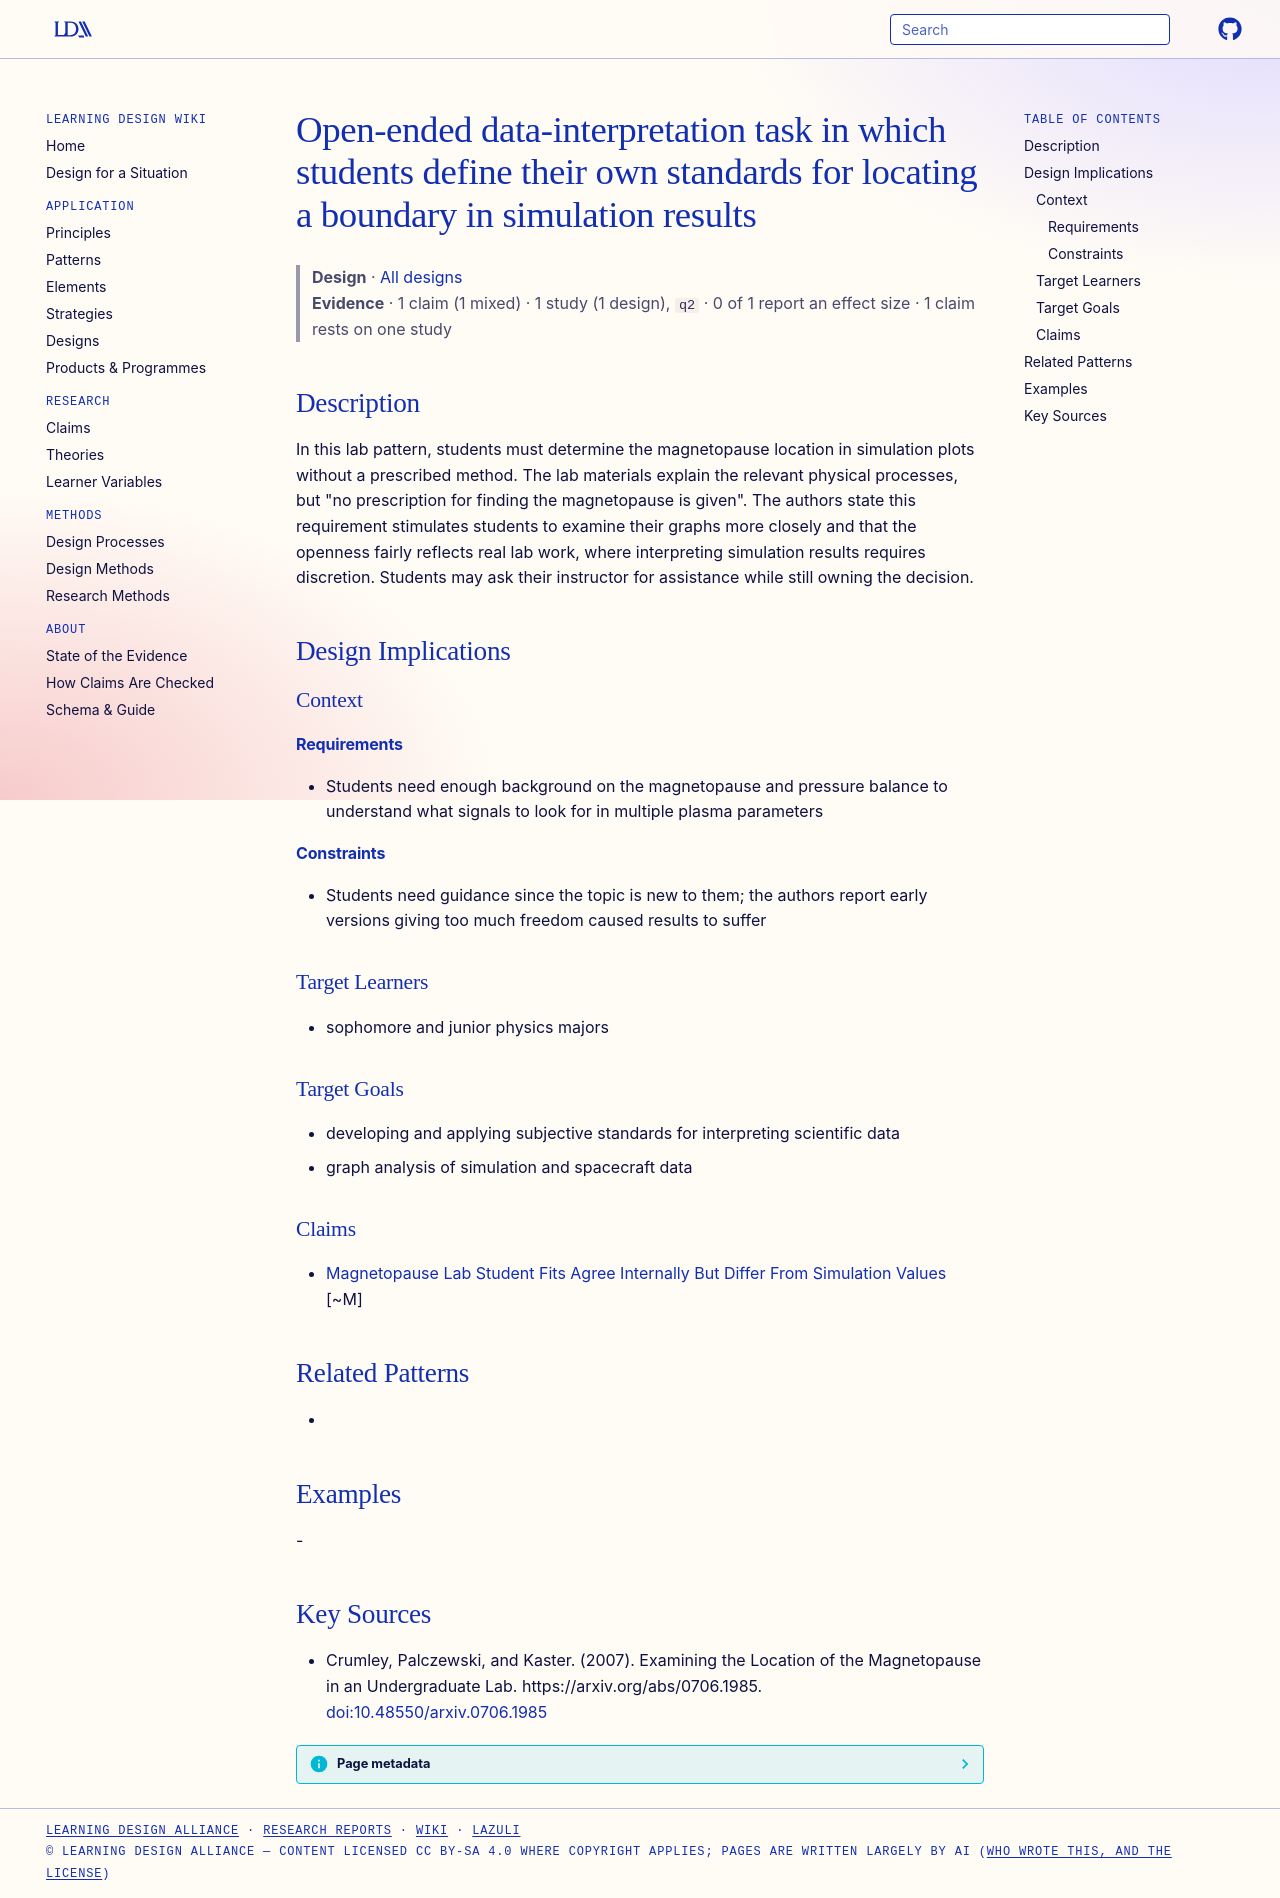

repository: Learning-Design-Alliance/learning-wiki · page: designs/open-ended-standard-defining-magnetopause-lab/index.html · generator: mkdocs

---
type: design
id: open-ended-standard-defining-magnetopause-lab
title: Open-ended data-interpretation task in which students define their own standards for locating a boundary in simulation results
description: In this lab pattern, students must determine the magnetopause location in simulation plots without a prescribed method.
status: review
generated:
  by: "process:wiki-ingest"
  at: 2026-09-25
sources:
  - id: crumley-2007
    resource: "https://arxiv.org/abs/0706.1985"
    title: "Crumley, Palczewski, and Kaster. (2007). Examining the Location of the Magnetopause in an Undergraduate Lab. https://arxiv.org/abs/0706.1985"
    author: Crumley, Palczewski, and Kaster
---

# Open-ended data-interpretation task in which students define their own standards for locating a boundary in simulation results

> **Design** · [All designs](index.md)
> **Evidence** · 1 claim (1 mixed) · 1 study (1 design), `q2` · 0 of 1 report an effect size · 1 claim rests on one study

## Description
In this lab pattern, students must determine the magnetopause location in simulation plots without a prescribed method. The lab materials explain the relevant physical processes, but "no prescription for finding the magnetopause is given". The authors state this requirement stimulates students to examine their graphs more closely and that the openness fairly reflects real lab work, where interpreting simulation results requires discretion. Students may ask their instructor for assistance while still owning the decision.

## Design Implications

### Context
#### Requirements
- Students need enough background on the magnetopause and pressure balance to understand what signals to look for in multiple plasma parameters
#### Constraints
- Students need guidance since the topic is new to them; the authors report early versions giving too much freedom caused results to suffer

### Target Learners
- sophomore and junior physics majors

### Target Goals
- developing and applying subjective standards for interpreting scientific data
- graph analysis of simulation and spacecraft data

### Claims
- [Magnetopause Lab Student Fits Agree Internally But Differ From Simulation Values](../claims/magnetopause-lab-student-fits-agree-internally-but-differ-from-simulation-values.md) [~M]

## Related Patterns
- 

## Examples
-

## Key Sources
- Crumley, Palczewski, and Kaster. (2007). Examining the Location of the Magnetopause in an Undergraduate Lab. https://arxiv.org/abs/0706.1985. [doi:10.48550/arxiv.0706.1985](https://doi.org/10.48550/arxiv.0706.1985)
